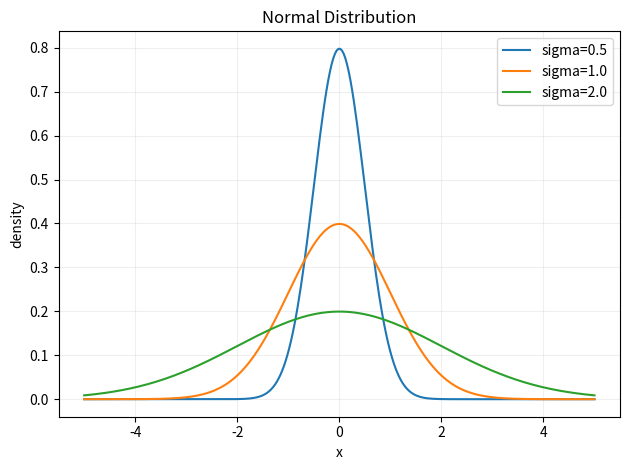

Source code (Python): (Note: this script raises an exception after producing the figure.)
"""课时 03-04：画出不同标准差下的正态分布曲线。"""

from pathlib import Path

import matplotlib.pyplot as plt
import numpy as np


x = np.linspace(-5, 5, 300)

for sigma in [0.5, 1.0, 2.0]:
    y = 1 / (sigma * np.sqrt(2 * np.pi)) * np.exp(-(x**2) / (2 * sigma**2))
    plt.plot(x, y, label=f"sigma={sigma}")

plt.legend()
plt.title("Normal Distribution")
plt.xlabel("x")
plt.ylabel("density")
plt.grid(alpha=0.2)
plt.tight_layout()

# 本地运行时弹出图像窗口；在无图形界面的环境中自动保存图片。
if "agg" in plt.get_backend().lower():
    output_dir = Path(__file__).with_name("outputs")
    output_dir.mkdir(exist_ok=True)
    output_path = output_dir / "normal_distribution.png"
    plt.savefig(output_path, dpi=160)
    print(f"图像已保存：{output_path}")
else:
    plt.show()
